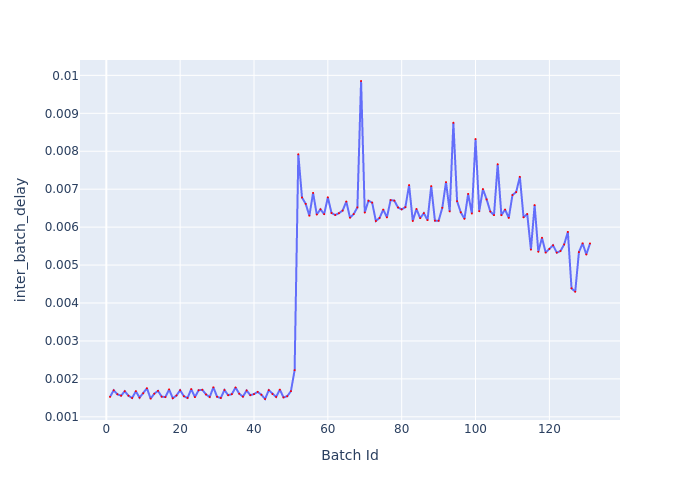

The file beside this chart, header and first rows:
Batch Id, inter_batch_delay
1, 0.001525
2, 0.0017
3, 0.001594
4, 0.001557
5, 0.001676
6, 0.001556
7, 0.001496
8, 0.001675
9, 0.001505
10, 0.001621
11, 0.001753
12, 0.001481
13, 0.00161
14, 0.001684
15, 0.001532
16, 0.001521
17, 0.001722
18, 0.001491
19, 0.001562
20, 0.001701
21, 0.001543
22, 0.001498
23, 0.00173
24, 0.00152
25, 0.0017
26, 0.001712
27, 0.00159
28, 0.001522
29, 0.001778
30, 0.001529
31, 0.001497
32, 0.001708
33, 0.00157
34, 0.001598
35, 0.001774
36, 0.001609
37, 0.001533
38, 0.001694
39, 0.001571
40, 0.001599
41, 0.001657
42, 0.001583
43, 0.00147
44, 0.001703
45, 0.001601
46, 0.001524
47, 0.001716
48, 0.001513
49, 0.001543
50, 0.001677
51, 0.002229
52, 0.00792
53, 0.00678
54, 0.006613
55, 0.006303
56, 0.006901
57, 0.006333
58, 0.00647
59, 0.006342
60, 0.006785
... 71 more rows
